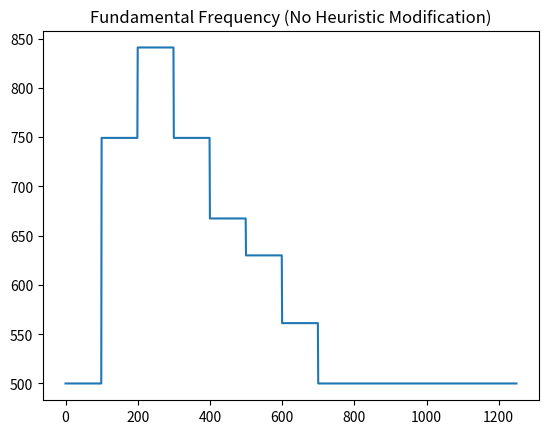
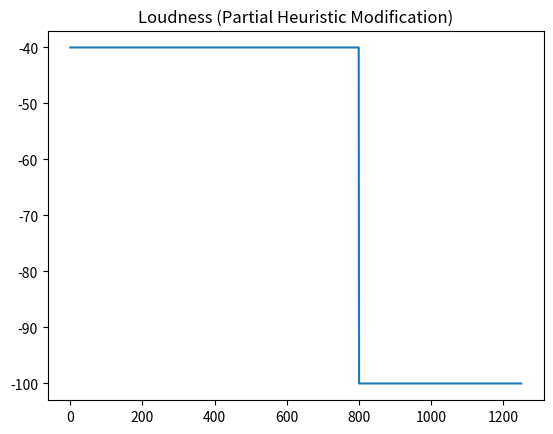

Here is the Python script that generated these plots, in order: (Note: this script raises an exception after producing the figures.)
import numpy as np

def generate_twinkle(base=500, length=1250):
    # returns twinkle in f0

    Msec = 1.1224653607
    Mthird = 1.259913999
    fourth = 1.3348494983
    fifth = 1.4983086479
    Msixth = 1.6817964644
    arrs = [np.linspace(base, base, 50),  # B
            np.linspace(base, base, 50),  # B
            np.linspace(base*fifth, base*fifth, 50),  # F#
            np.linspace(base*fifth, base*fifth, 50),  # F#
            np.linspace(base*Msixth, base*Msixth, 50),  # G#
            np.linspace(base*Msixth, base*Msixth, 50),  # G#
            np.linspace(base*fifth, base*fifth, 100),  # F#
            np.linspace(base*fourth, base*fourth, 50),  # E
            np.linspace(base*fourth, base*fourth, 50),  # E
            np.linspace(base*Mthird, base*Mthird, 50),  # D#
            np.linspace(base*Mthird, base*Mthird, 50),  # D#
            np.linspace(base*Msec, base*Msec, 50),  # C#
            np.linspace(base*Msec, base*Msec, 50),  # C#
            np.linspace(base, base, 100),  # B
    ]


    f0 = np.concatenate((arrs))

    return np.concatenate((f0, np.linspace(base, base, length - f0.shape[0]))), f0.shape[0]

def generate_loud(length=1250, decay=True):
    beats = [0, 50, 100, 150, 200, 250, 300, 400, 450, 500, 550, 600, 650, 700, 800]
    arrs = []
    base = -50
    decay_rate = -0.25 # decays -1 per timestep/index
    notelength = 0.7
    for i, beat in enumerate(beats):
        if i == len(beats) - 1:
            arr = np.linspace(-100, -100, length - beat)
        else:
            next_beat = beats[i + 1]
            if decay:
                arr = np.linspace(base, base + decay_rate * (next_beat - beat), next_beat - beat)
            else:
                notelengthidx = int(notelength * (next_beat - beat))
                restlengthidx = (next_beat - beat) - notelengthidx
                l = [np.linspace(base, base, notelengthidx),
                     np.linspace(-100, -100, restlengthidx)]
                arr = np.concatenate(l)
        arrs.append(arr)
    return np.concatenate(arrs)
    
# in the notebook
f0_hz, stopidx = generate_twinkle()
loudness_db = generate_loud(decay=False)

loudness_db = np.concatenate((-40 * np.ones(800), -100 * np.ones(450)))

import matplotlib.pyplot as plt
plt.plot(f0_hz)
plt.title('Fundamental Frequency (No Heuristic Modification)')
plt.figure()
plt.title('Loudness (Partial Heuristic Modification)')
plt.plot(loudness_db)

AUDIO_URL_OR_FP = '/juice/scr/rjcaste/curis/wavegenie/notebooks/20af160e2b6d96f89016425f2e776910-35.wav'
START_TIME = 0
END_TIME = 5

# Load audio

from wavegenie.audio_io import load_audio, save_wav
from wavegenie.util import preview_audio, DDSP_DEFAULT_FS_AUDIO

audio, fs = load_audio(
    AUDIO_URL_OR_FP,
    DDSP_DEFAULT_FS_AUDIO,
    num_channels=1,
    normalize=True,
    start_time_seconds=START_TIME,
    end_time_seconds=END_TIME)

#preview_audio(audio)
#save_wav('input_16k_mono_f32.wav', audio, DDSP_DEFAULT_FS_AUDIO)

# Extract synthesis parameters

import matplotlib.pyplot as plt

from wavegenie.util import extract_ddsp_synthesis_parameters
import time

start = time.time()
audio_parameters = extract_ddsp_synthesis_parameters(audio)
print('took {:.3g} seconds'.format(time.time() - start))

import numpy as np

from wavegenie.viz_utils import standard_plot, alt_plot, get_percent
def alt_plot(audio_parameters, shade_param=None, cutoff_percentile=0.5, plot_freqs=False, waveform=None):
    # plot with extra stuff (overlays, etc.)
    # audio_parameters: the audio parameters obtained from before
    # shade_param: the parameter potentially used to shade the graph vertically
    # cutoff_percentile: percentile to cutoff the shading for shade_param
    # plot_freqs: plot musical note frequencies as horizontal lines on the plot
    # waveform: if audio provided, plot it
    
    plt.figure(figsize=(14,8))
    plt.plot(np.linspace(0, 2.4, audio_parameters['f0_hz'].shape[0]), audio_parameters['f0_hz'], label='f0')
    if not(shade_param is None):
        # if -1, use smooth shading, otherwise use percentile
        if cutoff_percentile == -1:
            max_, min_ = audio_parameters[shade_param].max(), audio_parameters[shade_param].min()
            for i, param in enumerate(audio_parameters[shade_param]):
                plt.axvspan(i, i + 1, alpha=(param - min_) / (2 * (max_ - min_)))
        else:
            cutoff = get_percent(audio_parameters[shade_param], cutoff_percentile)
            for region in contiguous_regions(audio_parameters[shade_param] > cutoff):
                plt.axvspan(region[0], region[1], alpha=0.3)

    title = 'f0 Hz'
    if not(shade_param is None):
        title += ', shaded by {} ({})'.format(shade_param, 'smoothly' if cutoff_percentile==-1 else cutoff_percentile)
    plt.title(title)

    # extra waveform ontop
    if not(waveform is None):
        # skipping over 63 elements since waveform is sampled 64x
        # compared to the audio parameters
        plt.plot(np.linspace(0, 2.4, waveform.flatten()[::64].shape[0]), 100 * waveform.flatten()[::64] + get_percent(audio_parameters['f0_hz'], 0.1),
                 label='waveform')
    
    # extra frequency horizontal lines
    if plot_freqs:
        frequencies = {'_A': 220,
                       '_B': 246,
                       '_C': 261,
                       '_D': 293,
                       '_E': 329,
                       '_F': 349,
                       '_G': 392,
                       'A': 440,
                       'B': 493,
                       'C': 523,
                       'D': 587,
                       'D#': 622,
                       'E': 659,
                       'F': 698,
                       'F#': 740,
                       'G': 784,
                       'A_': 880}
        for note, f in frequencies.items():
            plt.plot(f * np.ones(1300), label='{}{}'.format(note, f))
    
    plt.legend()
    plt.show()
    plt.figure(figsize=(14,8))
    plt.plot(np.linspace(0, 2.4, audio_parameters['loudness_db'].shape[0]), audio_parameters['loudness_db'])
    plt.plot(np.linspace(0, 2.4, waveform.flatten()[::64].shape[0]), 100 * waveform.flatten()[::64] + get_percent(audio_parameters['loudness_db'], 0.1),
                 label='waveform')
    plt.show()
    plt.figure(figsize=(14,8))
    plt.plot(audio_parameters['f0_confidence'])
    plt.show()
alt_plot(audio_parameters, waveform=resynth)

from wavegenie.util import standard_plot, alt_plot

alt_plot(audio_parameters, plot_freqs=True)

# Load model

from wavegenie.util import load_ddsp_model

model = load_ddsp_model('Violin')

audio_parameters = {}
audio_parameters['f0_hz'] = f0_hz.astype('float32')
audio_parameters['loudness_db'] = loudness_db.astype('float32')

# Resynthesize parameters

from wavegenie.util import synthesize_ddsp_audio
from wavegenie.util import preview_audio

resynth = synthesize_ddsp_audio(model, audio_parameters)

preview_audio(resynth)
save_wav('output_16k_mono_f32.wav', resynth, DDSP_DEFAULT_FS_AUDIO)

# Resynthesize parameters

from wavegenie.util import synthesize_ddsp_audio

reresynth = synthesize_ddsp_audio(model, audio_parameters)

preview_audio(reresynth)
save_wav('output_16k_mono_f32.wav', resynth, DDSP_DEFAULT_FS_AUDIO)

# Resynthesize parameters

from wavegenie.util import synthesize_ddsp_audio

reresynth = synthesize_ddsp_audio(model, audio_parameters)

preview_audio(reresynth)
save_wav('output_16k_mono_f32.wav', resynth, DDSP_DEFAULT_FS_AUDIO)

preview_audio(audio)

preview_audio(audio)

